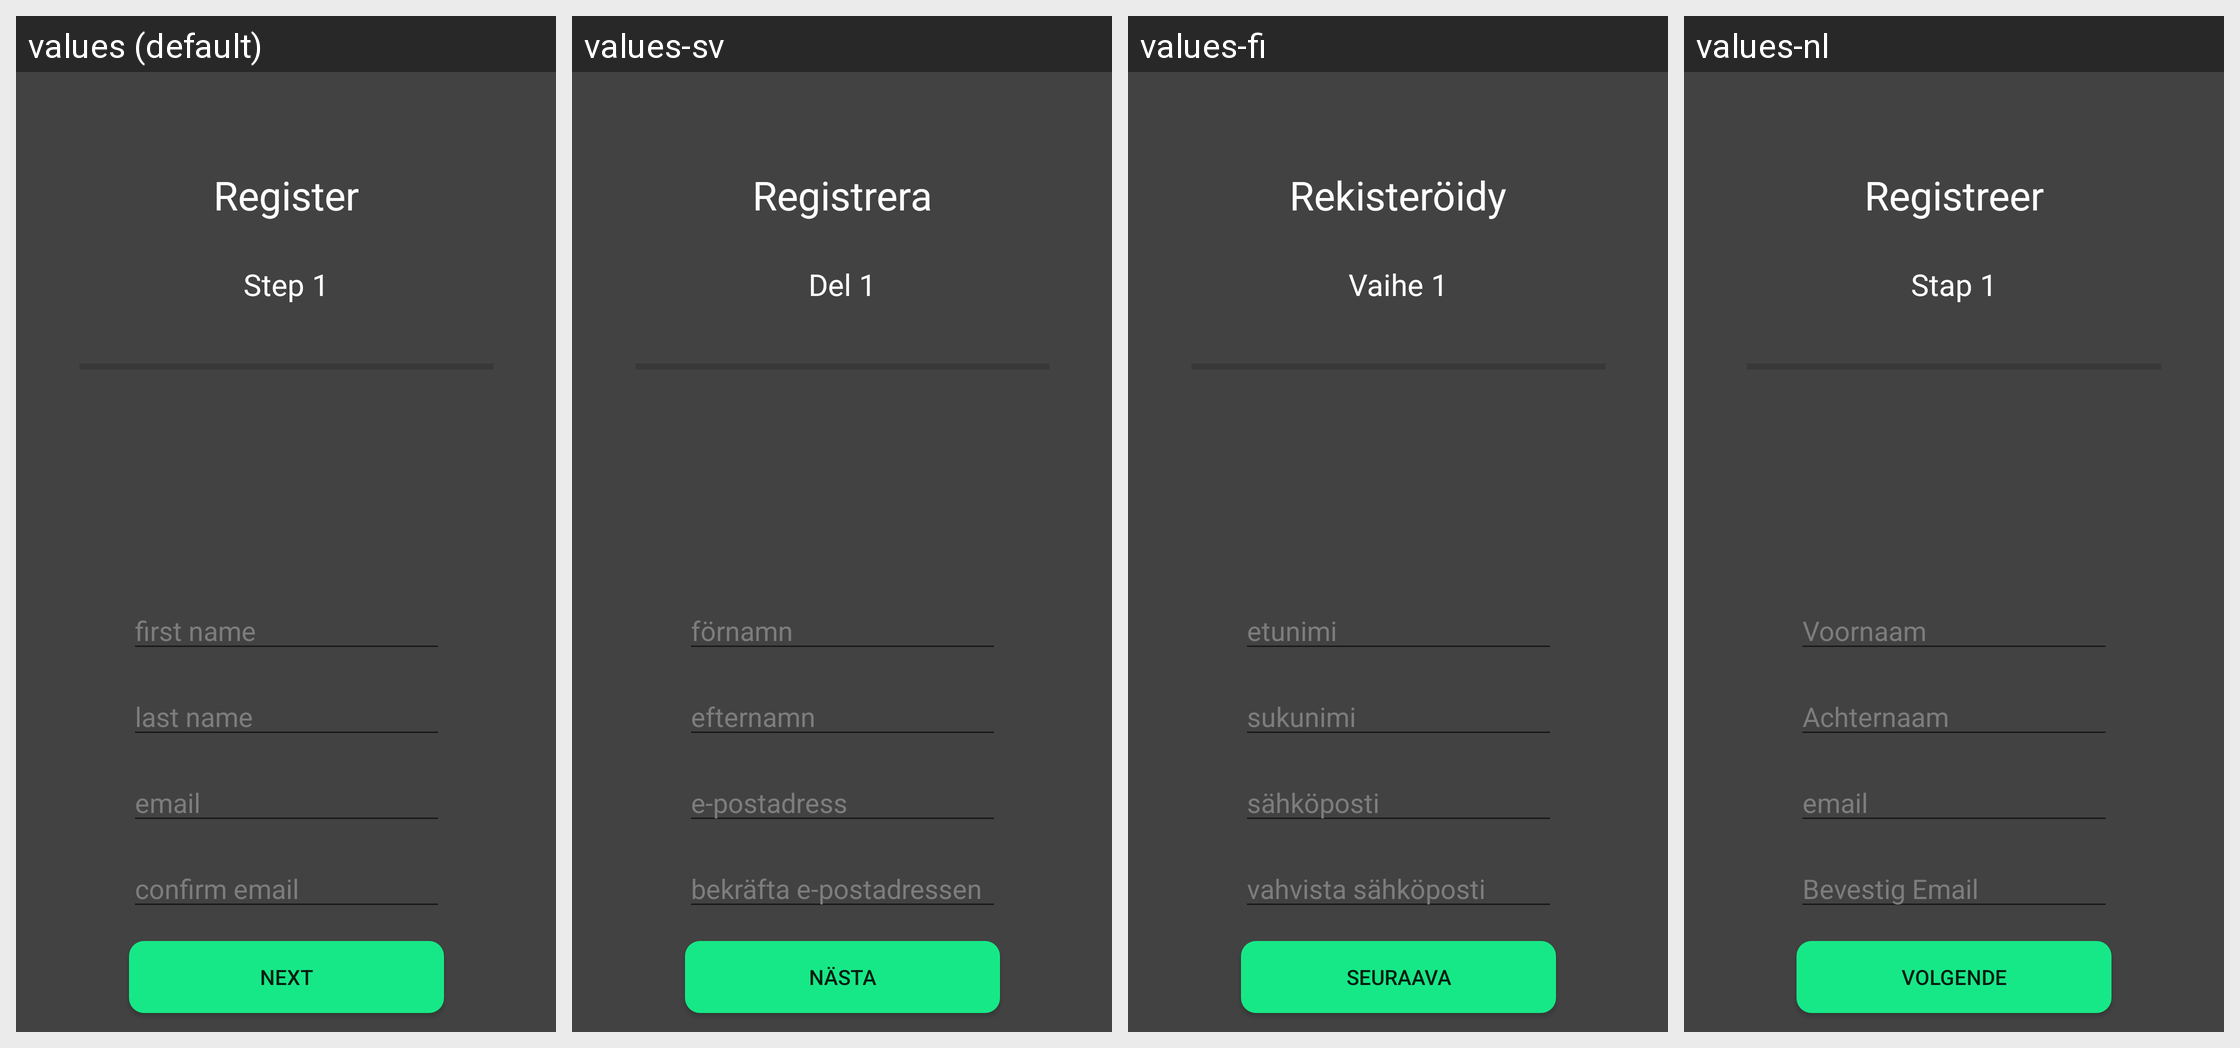

The same Android screen rendered under several of its app's locales, left to right. List the strings drawn on it with the default value and each locale's translation.
Android screen res/layout/activity_register.xml rendered under 4 locales, left to right: values (default), values-sv, values-fi, values-nl. Device: Nexus 5 (rendered at 1080×1920; each locale shown at half size, 540×960, under a caption strip naming it); theme MyTheme.
Strings drawn on this screen, with the default value and each locale's value (text and hints the layout hard-codes, and strings that could not be matched under every locale, appear in the picture but are not listed):

reg_firstName
  values: first name
  values-sv: förnamn
  values-fi: etunimi
  values-nl: Voornaam

reg_lastName
  values: last name
  values-sv: efternamn
  values-fi: sukunimi
  values-nl: Achternaam

reg_screen1
  values: Step 1
  values-sv: Del 1
  values-fi: Vaihe 1
  values-nl: Stap 1

reg_screen1_logo
  values: Register
  values-sv: Registrera
  values-fi: Rekisteröidy
  values-nl: Registreer

reg_email
  values: email
  values-sv: e-postadress
  values-fi: sähköposti
  values-nl: email

reg_conf_email
  values: confirm email
  values-sv: bekräfta e-postadressen
  values-fi: vahvista sähköposti
  values-nl: Bevestig Email

reg_screen1_next
  values: Next
  values-sv: Nästa
  values-fi: Seuraava
  values-nl: Volgende
